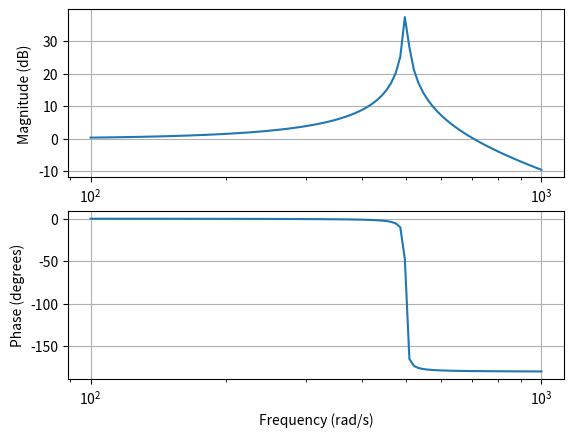
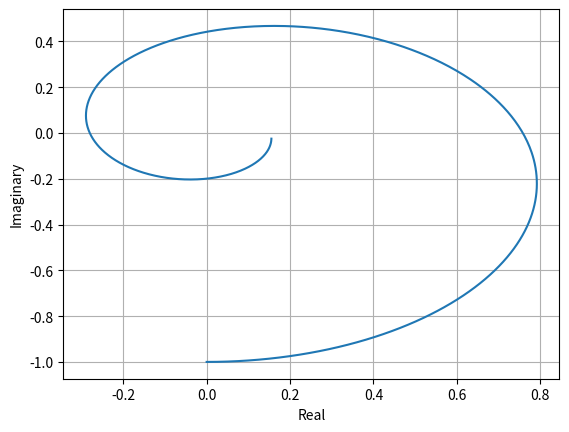

The matplotlib source for these figures, in order:
# import numpy as np
# from scipy import signal
# import matplotlib.pyplot as plt
#
# # 定义传递函数
# num = [1]
# den = [1, 1, 1]
#
# # 计算频率响应
# w, mag, phase = signal.bode((num, den))
#
# # 绘制Bode图
# plt.figure()
# plt.subplot(2, 1, 1)
# plt.semilogx(w, mag)  # 绘制幅度响应
# plt.grid(True)
# plt.ylabel('Magnitude (dB)')
#
# plt.subplot(2, 1, 2)
# plt.semilogx(w, phase)  # 绘制相位响应
# plt.grid(True)
# plt.xlabel('Frequency (rad/s)')
# plt.ylabel('Phase (degrees)')
#
# # 绘制奈奎斯特图
# plt.figure()
# real, imag, freq = signal.freqresp((num, den))
# plt.plot(real, imag)
# plt.xlabel('Real')
# plt.ylabel('Imaginary')
# plt.grid(True)
#
# # 显示图形
# plt.show()




# import numpy as np
# from scipy import signal
# import matplotlib.pyplot as plt
#
# # 定义传递函数
# num = [1]
# den = [1, 1, 1]
#
# # 计算频率响应
# w, mag, phase = signal.bode((num, den))
#
# # 绘制Bode图
# plt.figure()
# plt.subplot(2, 1, 1)
# plt.semilogx(w, mag)  # 绘制幅度响应
# plt.grid(True)
# plt.ylabel('Magnitude (dB)')
#
# plt.subplot(2, 1, 2)
# plt.semilogx(w, phase)  # 绘制相位响应
# plt.grid(True)
# plt.xlabel('Frequency (rad/s)')
# plt.ylabel('Phase (degrees)')
#
# # 绘制奈奎斯特图
# plt.figure()
# w, h = signal.freqresp((num, den))
# plt.plot(h.real, h.imag)
# plt.xlabel('Real')
# plt.ylabel('Imaginary')
# plt.grid(True)
#
# # 显示图形
# plt.show()




# import numpy as np
# from scipy import signal
# import matplotlib.pyplot as plt
#
# # 定义传递函数
# num = [1]
# den = [1, 1, 1]
#
# # 计算频率响应
# w, mag, phase = signal.bode((num, den))
#
# # 绘制Bode图
# plt.figure()
# plt.subplot(2, 1, 1)
# plt.semilogx(w, mag)  # 绘制幅度响应
# plt.grid(True)
# plt.ylabel('Magnitude (dB)')
#
# plt.subplot(2, 1, 2)
# plt.semilogx(w, phase)  # 绘制相位响应
# plt.grid(True)
# plt.xlabel('Frequency (rad/s)')
# plt.ylabel('Phase (degrees)')
#
# # 绘制Nyquist图
# plt.figure()
# signal.nyquist((num, den))
# plt.grid(True)
#
# # 显示图形
# plt.show()




import numpy as np
from scipy import signal
import matplotlib.pyplot as plt

# 定义传递函数
omega = 500
a = 0.01
num = [omega*omega]
den = [1, a*omega, omega*omega]

# 计算频率响应
w, mag, phase = signal.bode((num, den))

# 绘制Bode图
plt.figure()
plt.subplot(2, 1, 1)
plt.semilogx(w, mag)  # 绘制幅度响应
plt.grid(True)
plt.ylabel('Magnitude (dB)')

plt.subplot(2, 1, 2)
plt.semilogx(w, phase)  # 绘制相位响应
plt.grid(True)
plt.xlabel('Frequency (rad/s)')
plt.ylabel('Phase (degrees)')

# 绘制Nyquist图
plt.figure()
t = np.linspace(0, 2 * np.pi, 1000)
H = (np.cos(t) + 1j * np.sin(t)) / (t + 1j)  # 传递函数的频率响应
plt.plot(H.real, H.imag)
plt.xlabel('Real')
plt.ylabel('Imaginary')
plt.grid(True)

# 显示图形
plt.show()